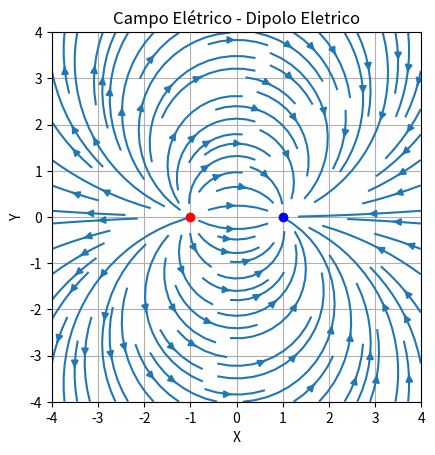

Recreate this plot in Python.
import numpy as np
import matplotlib.pyplot as plt

## Dada uma carga q na origem (0,0)

def E(x, y):
    #q1 = 1 # C
    #q2 = -1
    #k = 1.0
    #d = 1.0
    #pos1 = np.array([-d, 0])
    #pos2 = np.array([d, 0])
    Ex = (x + 1) / ((x+1)**2 + y**2) - (x - 1) / ((x-1)**2 + y**2)
    Ey = y / ((x+1)**2 + y**2) - y/((x-1)**2 + y**2) 
    return Ex, Ey


x = np.arange(-4, 4, 0.01)
y = np.arange(-4, 4, 0.01)
x, y = np.meshgrid(x, y)
u, v = E(x, y)


fig, ax = plt.subplots()
ax.set_aspect('equal')
# Plotting Vector Field with QUIVER
#plt.quiver(x, y, u, v, color='g')  # Quiver nao funciona bem
ax.streamplot(x, y, u, v)
plt.title('Campo Elétrico - Dipolo Eletrico')
ax.plot(-1, 0, '-or')
ax.plot(+1, 0, 'ob')
ax.set_xlabel('X')
ax.set_ylabel('Y')

# Setting x, y boundary limits
plt.xlim(-4, 4)
plt.ylim(-4, 4)
  
# Show plot with grid
plt.grid()
plt.savefig("dipolo-eletrico-quiver.png")
plt.show()